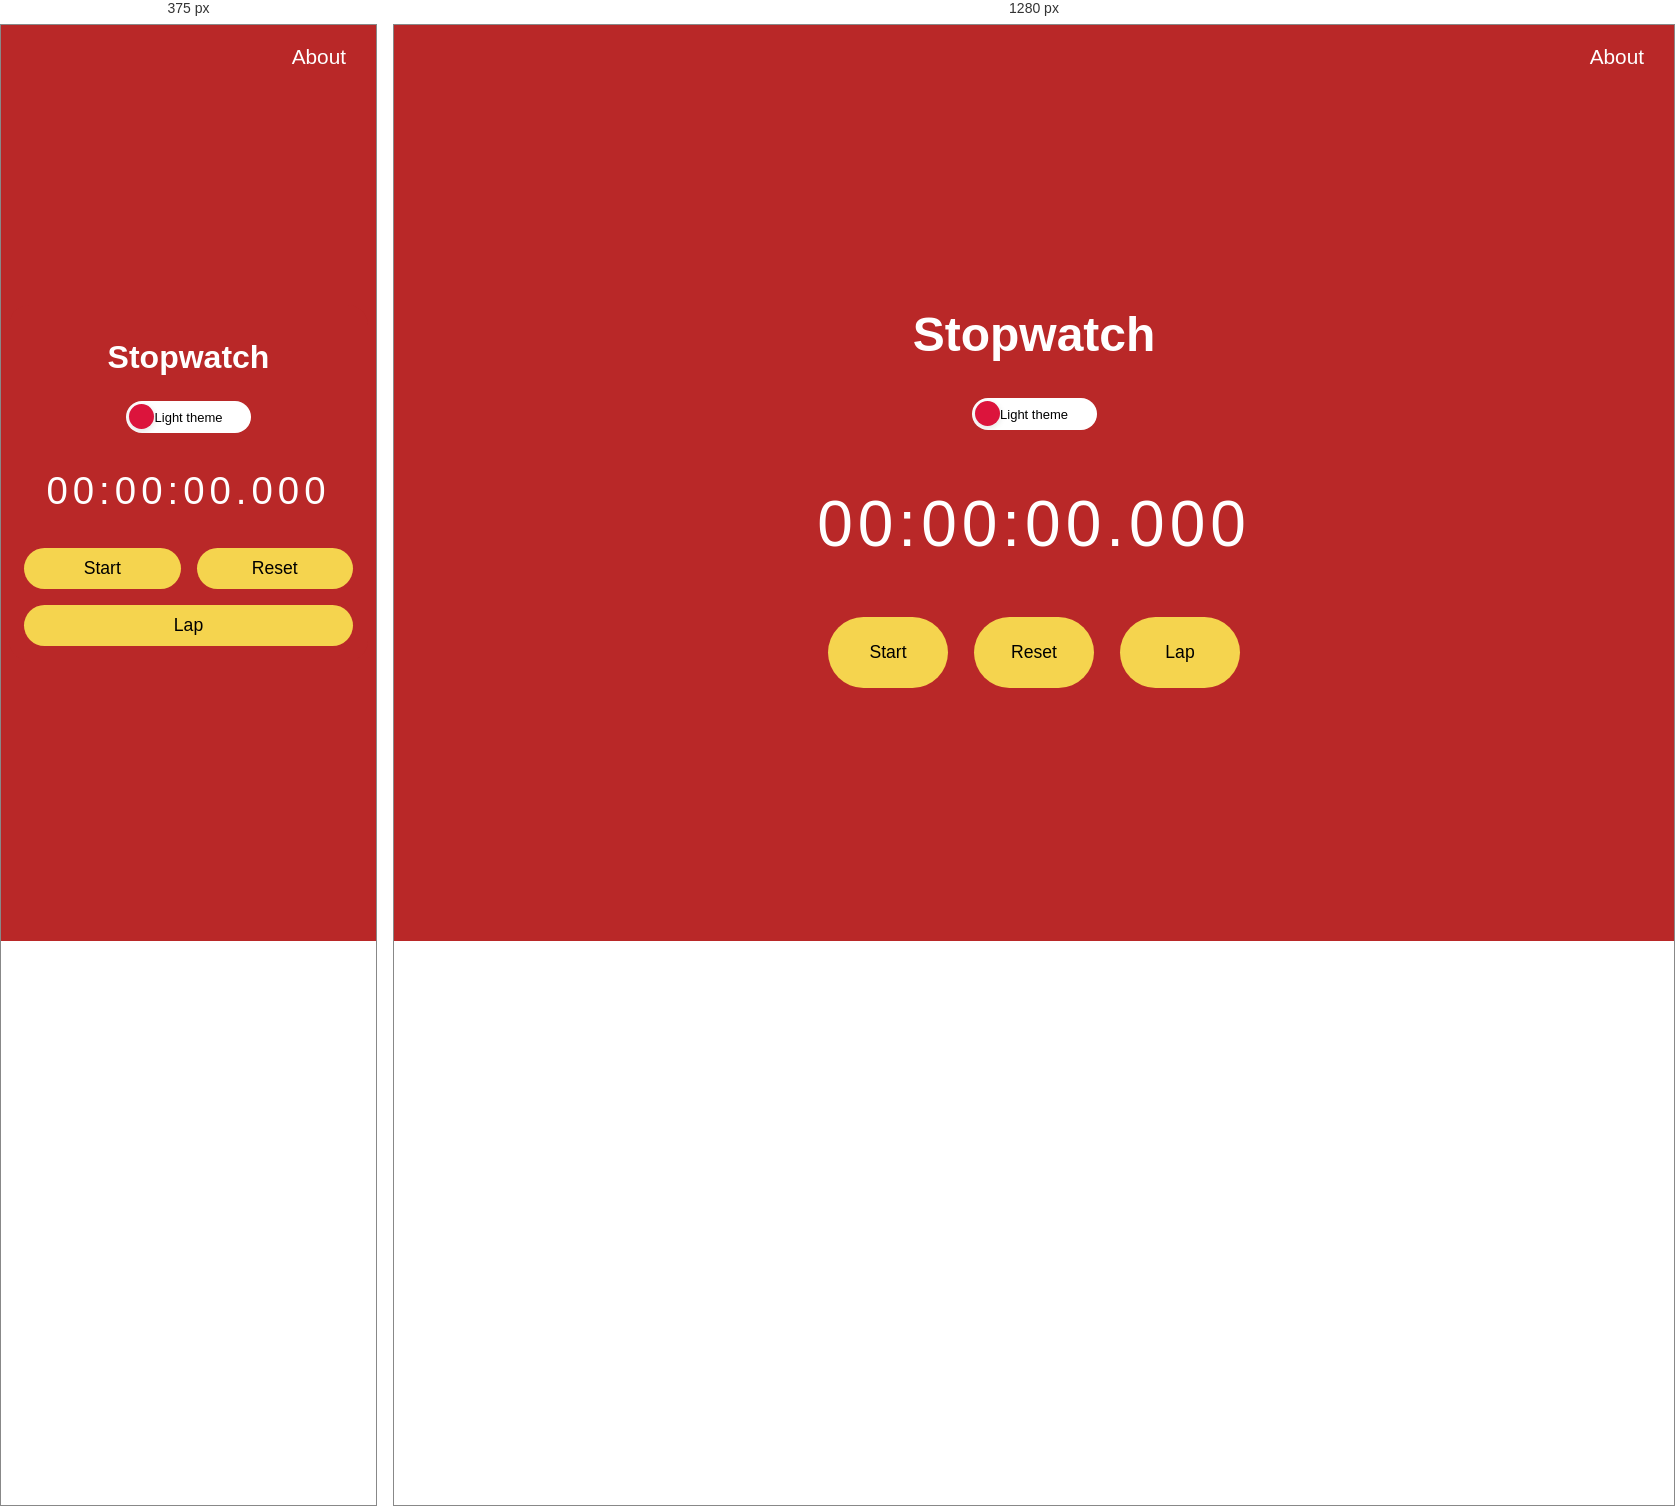
Rendered at 375 px and 1280 px, left to right.

<!-- file: index.html -->
<!DOCTYPE html>
<html lang="en">
  <head>
    <meta charset="UTF-8" />
    <meta name="viewport" content="width=device-width, initial-scale=1.0" />
    <title>Ese's Stopwatch</title>
    <link rel="stylesheet" href="style.css" />
  </head>

  <body>
    <header>
      <div class="about-text">About</div>
    </header>
    <div class="stopwatch light-theme">
      <h1>Stopwatch</h1>

      <!-- Theme switch -->
      <div class="themes">
        <input type="checkbox" id="theme-toggle" />
        <label for="theme-toggle"
          ><span class="theme-text">Light theme</span>
          <span class="theme-text">Dark theme</span></label
        >
      </div>

      <h2 id="display">00:00:00.000</h2>

      <!-- Controls -->
      <div class="controls">
        <button type="button" id="startStop">Start</button>
        <button type="button" id="reset">Reset</button>
        <button type="button" id="lap">Lap</button>
      </div>

      <!-- Laps -->
      <section class="laps hidden">
        <ul id="laps"></ul>
      </section>
    </div>
    <script src="script.js"></script>
  </body>
</html>


/* @media block from style.css */
@media (max-width: 600px) {
  .stopwatch {
    padding: 12px;
    border-radius: 20px;
    width: 95%;
    margin: 10px auto;
  }
  h1 {
    font-size: 2rem;
  }
  #display {
    font-size: 2.4rem;
  }

  .controls {
    flex-wrap: wrap;
    justify-content: center;
    gap: 10px;
  }

  .controls button {
    flex: 1 1 100px;
  }

  #startStop,
  #reset,
  #lap {
    padding: 10px 25px;
  }

  #laps {
    list-style: none;
    margin: 0;
    padding: 6px;
    max-height: 230px;
    overflow-y: auto;
    background: white;
    border-radius: 12px;
  }
}